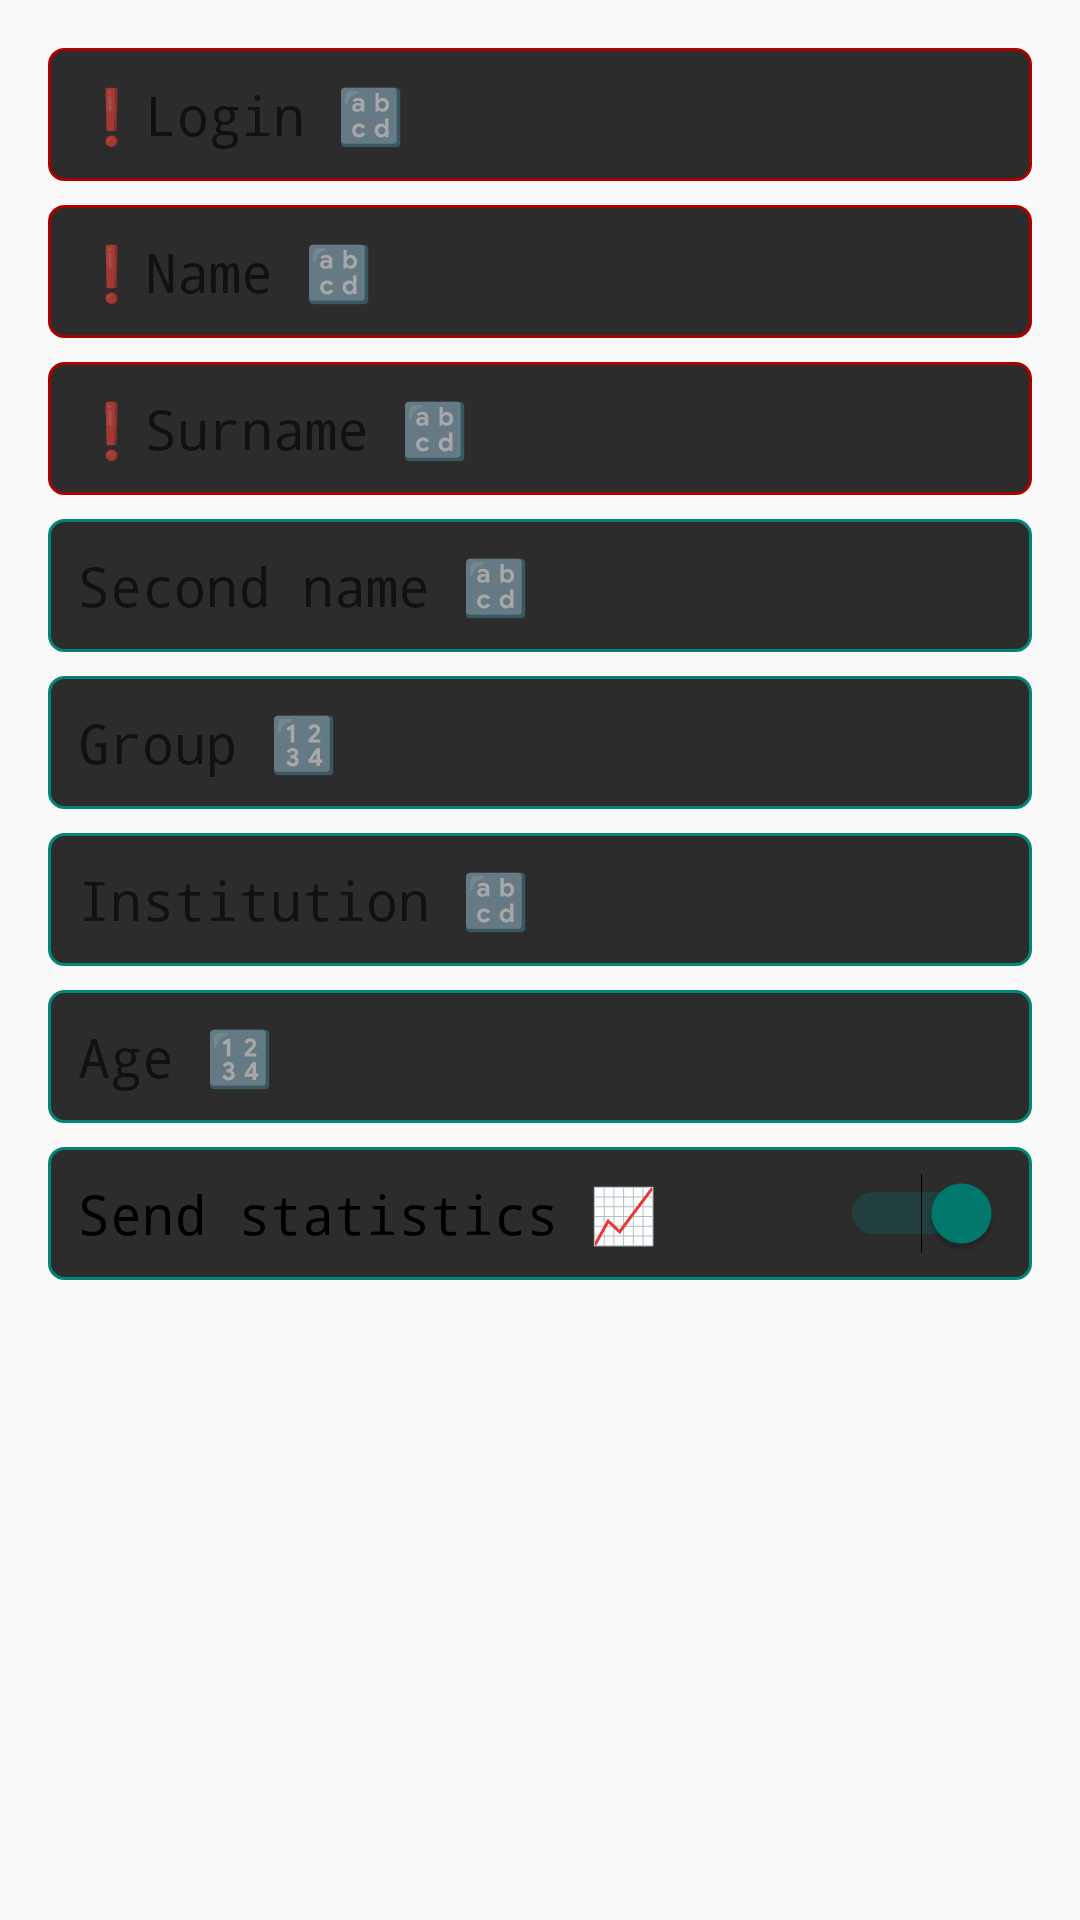

Reconstruct the res/layout file that produces this screen, plus the resources it refers to.
<!-- AndroidManifest.xml: application theme AppDarkTheme -->
<!-- res/layout/dialog_sign_in.xml -->
<?xml version="1.0" encoding="utf-8"?>
<LinearLayout xmlns:android="http://schemas.android.com/apk/res/android"
    xmlns:tools="http://schemas.android.com/tools"
    android:orientation="vertical"
    android:layout_width="wrap_content"
    android:layout_height="wrap_content">

    <EditText
        android:id="@+id/login"
        android:layout_width="match_parent"
        android:layout_height="wrap_content"
        android:layout_marginLeft="16dp"
        android:layout_marginTop="16dp"
        android:layout_marginRight="16dp"
        android:layout_marginBottom="4dp"
        android:background="@drawable/rect_shape_required"
        android:fontFamily="monospace"
        android:hint="❗Login 🔡"
        android:singleLine="true" />

    <EditText
        android:id="@+id/name"
        android:layout_width="match_parent"
        android:layout_height="wrap_content"
        android:layout_marginLeft="16dp"
        android:layout_marginTop="4dp"
        android:layout_marginRight="16dp"
        android:layout_marginBottom="4dp"
        android:background="@drawable/rect_shape_required"
        android:fontFamily="monospace"
        android:hint="❗Name 🔡"
        android:singleLine="true" />

    <EditText
        android:id="@+id/surname"
        android:layout_width="match_parent"
        android:layout_height="wrap_content"
        android:layout_marginLeft="16dp"
        android:layout_marginTop="4dp"
        android:layout_marginRight="16dp"
        android:layout_marginBottom="4dp"
        android:background="@drawable/rect_shape_required"
        android:fontFamily="monospace"
        android:hint="❗Surname 🔡"
        android:singleLine="true" />

    <EditText
        android:id="@+id/secondName"
        android:layout_width="match_parent"
        android:layout_height="wrap_content"
        android:layout_marginLeft="16dp"
        android:layout_marginTop="4dp"
        android:layout_marginRight="16dp"
        android:layout_marginBottom="4dp"
        android:background="@drawable/rect_shape_non_required"
        android:fontFamily="monospace"
        android:hint="Second name 🔡"
        android:singleLine="true" />

    <EditText
        android:id="@+id/group"
        android:layout_width="match_parent"
        android:layout_height="wrap_content"
        android:layout_marginLeft="16dp"
        android:layout_marginTop="4dp"
        android:layout_marginRight="16dp"
        android:layout_marginBottom="4dp"
        android:background="@drawable/rect_shape_non_required"
        android:fontFamily="monospace"
        android:hint="Group 🔢"
        android:inputType="number"
        android:singleLine="true" />

    <EditText
        android:id="@+id/institution"
        android:layout_width="match_parent"
        android:layout_height="wrap_content"
        android:layout_marginLeft="16dp"
        android:layout_marginTop="4dp"
        android:layout_marginRight="16dp"
        android:layout_marginBottom="4dp"
        android:background="@drawable/rect_shape_non_required"
        android:fontFamily="monospace"
        android:hint="Institution 🔡"
        android:singleLine="true" />

    <EditText
        android:id="@+id/age"
        android:layout_width="match_parent"
        android:layout_height="wrap_content"
        android:layout_marginLeft="16dp"
        android:layout_marginTop="4dp"
        android:layout_marginRight="16dp"
        android:layout_marginBottom="4dp"
        android:background="@drawable/rect_shape_non_required"
        android:fontFamily="monospace"
        android:hint="Age 🔢"
        android:inputType="number"
        android:singleLine="true" />

    <Switch
        android:id="@+id/statistics"
        android:layout_width="match_parent"
        android:layout_height="wrap_content"
        android:layout_marginLeft="16dp"
        android:layout_marginTop="4dp"
        android:layout_marginRight="16dp"
        android:layout_marginBottom="8dp"
        android:background="@drawable/rect_shape_non_required"
        android:checked="true"
        android:fontFamily="monospace"
        android:text="Send statistics 📈"
        android:textSize="18sp"
        tools:checked="true" />
</LinearLayout>
<!-- resources referenced by this layout -->
<resources>
  <!-- drawable rect_shape_non_required (drawable) -->
  <?xml version="1.0" encoding="utf-8"?>
  <shape xmlns:android="http://schemas.android.com/apk/res/android"
      android:shape="rectangle">
  
      <solid android:color="?attr/shapeBackground"/>
  
      <stroke
          android:width="1dp"
          android:color="?attr/colorPrimary" />
  
      <padding
          android:bottom="10dp"
          android:left="10dp"
          android:right="10dp"
          android:top="10dp" />
  
      <corners android:radius="5dp" />
  </shape>
  <!-- drawable rect_shape_required (drawable) -->
  <?xml version="1.0" encoding="utf-8"?>
  <shape xmlns:android="http://schemas.android.com/apk/res/android"
      android:shape="rectangle">
  
      <solid android:color="?attr/shapeBackground"/>
  
      <stroke
          android:width="1dp"
          android:color="#AA0000" />
  
      <padding
          android:bottom="10dp"
          android:left="10dp"
          android:right="10dp"
          android:top="10dp" />
  
      <corners android:radius="5dp" />
  </shape>
  <style name="AppDarkTheme" parent="Theme.AppCompat.DayNight.NoActionBar">
          <item name="errorColor">#61C53232</item>
          <item name="colorPrimary">#008577</item>
          <item name="colorPrimaryDisabled">#33008577</item>
          <item name="colorPrimaryDark">#016154</item>
          <item name="colorAccent">#017A6E</item>
          <item name="textColor">#C5C5C5</item>
          <item name="textColorDark">#5C5A5959</item>
          <item name="shapeBackground">#2C2C2C</item>
          <item name="shapeBackgroundLight">#404040</item>
          <item name="colorHint">#A3A1A1</item>
          <item name="dividerColor">#8B8484</item>
          <item name="backgroundColor">#1F1F1F</item>
          <item name="instBackgroundColor">#C8016A60</item>
  
          <item name="android:windowNoTitle">true</item>
          <item name="android:windowFullscreen">true</item>
          
          <item name="android:windowActivityTransitions">true</item>
          
          <item name="android:windowEnterTransition">@transition/fade</item>
          <item name="android:windowExitTransition">@transition/fade</item>
          <item name="android:windowReturnTransition">@transition/fade</item>
      </style>
</resources>
